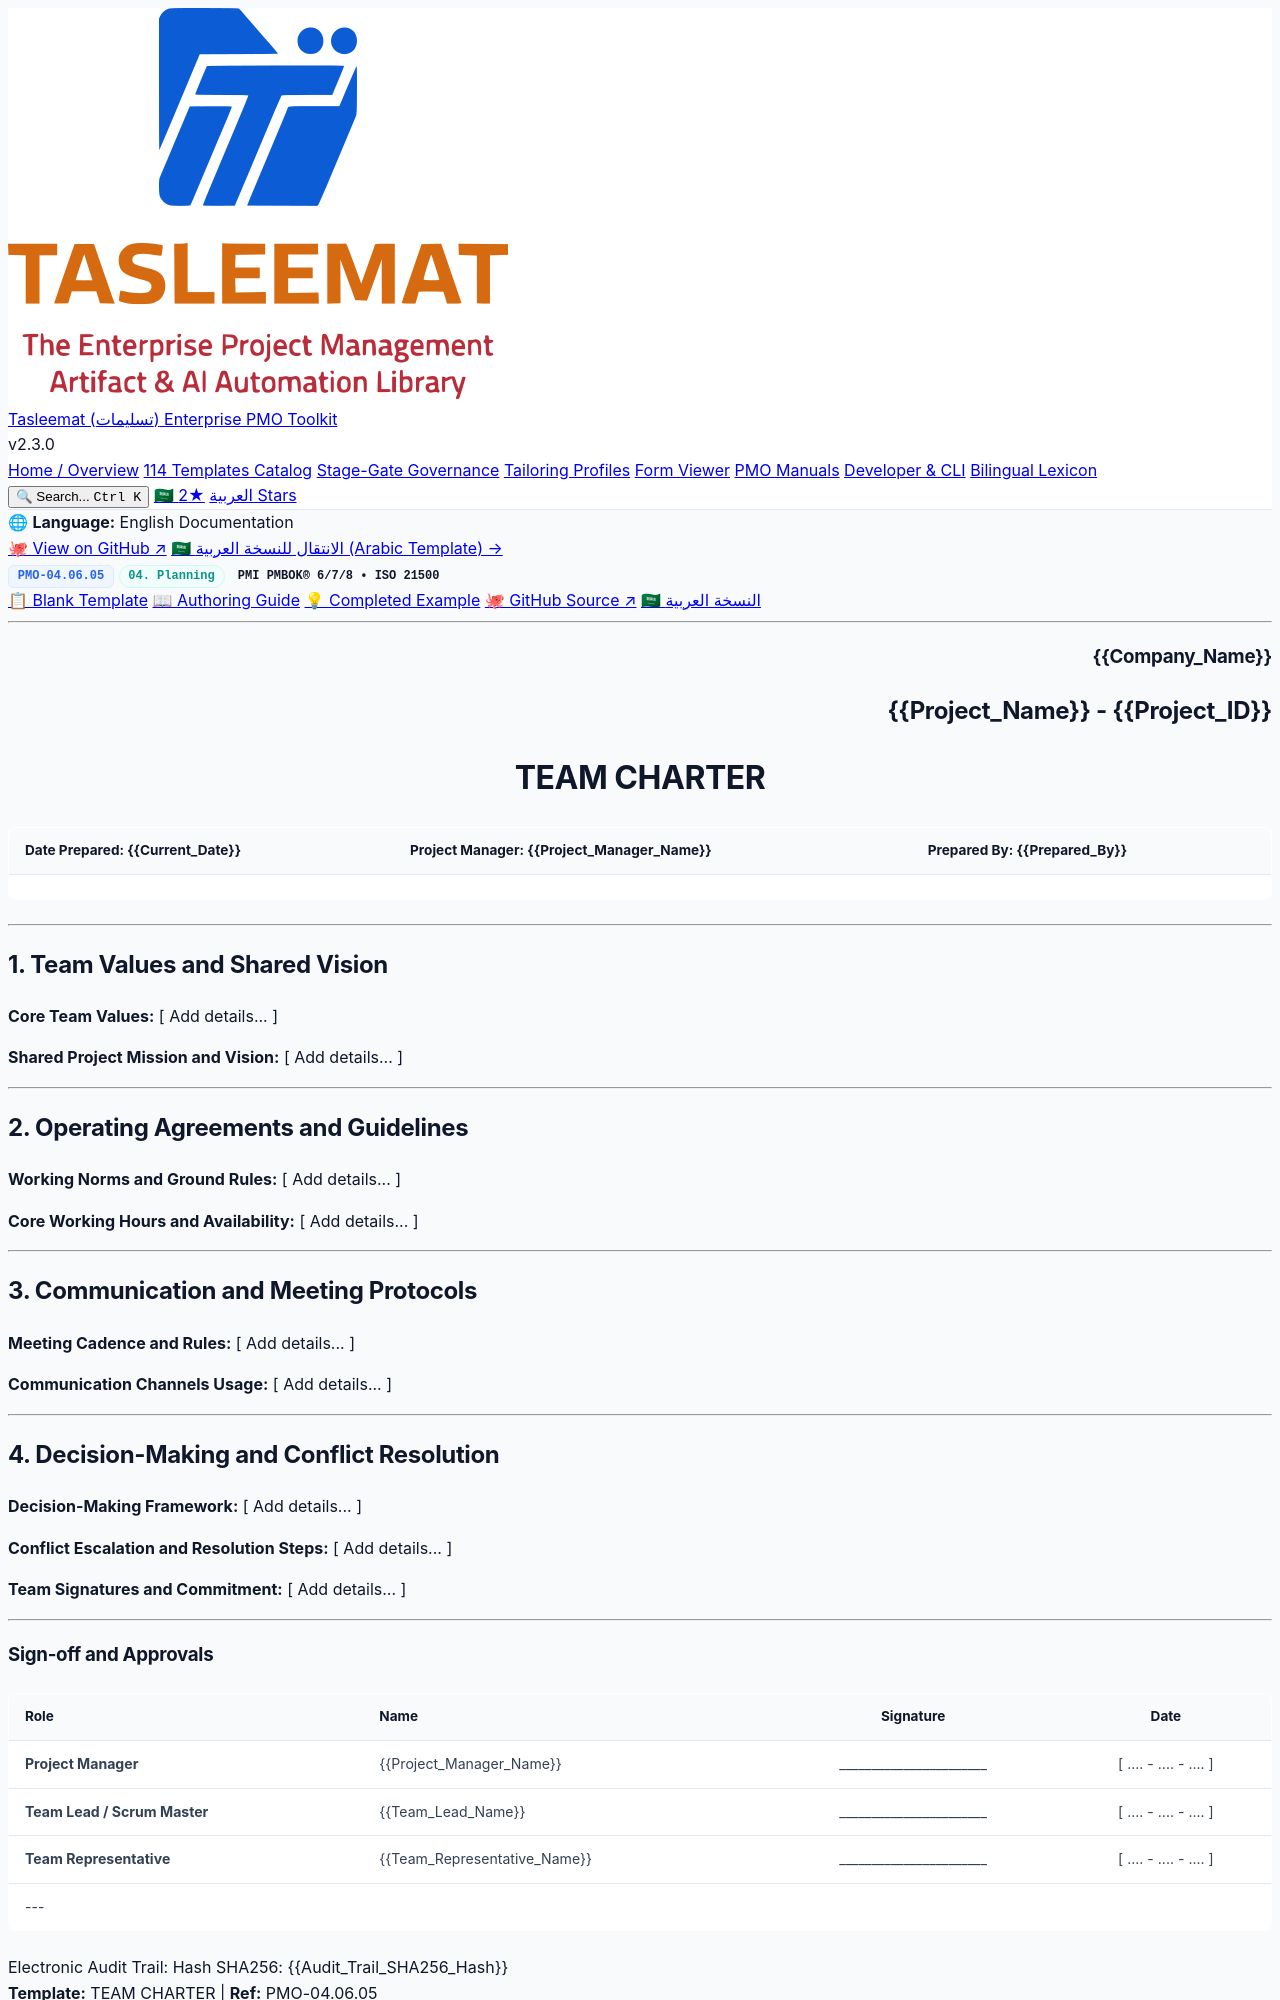

repository: fakhruldeen/Tasleemat · page: forms/en/04_Planning/06_Resource/04_06_05_Team_Charter_Template.html · generator: jekyll

<div class="lang-switch-bar">
  <span class="lang-switch-label">🌐 <strong>Language:</strong> English Documentation</span>
  <div class="lang-switch-actions">
    <a class="lang-switch-btn github-btn" href="https://github.com/fakhruldeen/Tasleemat/blob/main/forms/en/04_Planning/06_Resource/05_Team_Charter/04_06_05_Team_Charter_Template.md" target="_blank" rel="noopener noreferrer">🐙 View on GitHub ↗</a>
    <a class="lang-switch-btn" href="../../../ar/04_التخطيط/06_الموارد/04_06_05_ميثاق_الفريق_قالب.html">🇸🇦 الانتقال للنسخة العربية (Arabic Template) →</a>
  </div>
</div>

<div class="deliverable-header-card">
  <div class="deliverable-badge-row">
    <span class="badge badge-code">PMO-04.06.05</span>
    <span class="badge badge-phase">04. Planning</span>
    <span class="badge badge-standard">PMI PMBOK® 6/7/8 • ISO 21500</span>
  </div>
  <div class="deliverable-nav-pills">
    <a class="nav-pill active" href="#">📋 Blank Template</a>
    <a class="nav-pill" href="../../../../guides/en/04_Planning/06_Resource/04_06_05_Team_Charter_Guide.html">📖 Authoring Guide</a>
    <a class="nav-pill" href="../../../../examples/en/04_Planning/06_Resource/04_06_05_Team_Charter_Example.html">💡 Completed Example</a>
    <a class="nav-pill github-pill" href="https://github.com/fakhruldeen/Tasleemat/blob/main/forms/en/04_Planning/06_Resource/05_Team_Charter/04_06_05_Team_Charter_Template.md" target="_blank" rel="noopener noreferrer">🐙 GitHub Source ↗</a>
    <a class="nav-pill lang-pill" href="../../../ar/04_التخطيط/06_الموارد/04_06_05_ميثاق_الفريق_قالب.html">🇸🇦 النسخة العربية</a>
  </div>
</div>

---

<!--
---
type: Form
token_pointer: /_tokens/forms/en/04_Planning/06_Resource/05_Team_Charter/04_06_05_Team_Charter_Template.npy
token_count: 565
tokenizer_model_id: tiktoken/o200k_base
created_at: '2026-10-06T16:05:28.997763+00:00'
form_id: PMO-04.06.05
language: en
status: approved
---
-->

<!-- LLM INSTRUCTIONS: Fill in the [ Add details... ] placeholders based on project context.

Section Instructions:
- Team Values and Shared Vision: Provide comprehensive project data for all required fields in this section.
- Operating Agreements and Guidelines: Provide comprehensive project data for all required fields in this section.
- Communication and Meeting Protocols: Provide comprehensive project data for all required fields in this section.
- Decision-Making and Conflict Resolution: Provide comprehensive project data for all required fields in this section.
-->

<h3 align="right">{{Company_Name}}</h3>
<h2 align="right">{{Project_Name}} - {{Project_ID}}</h2>
<h1 align="center">TEAM CHARTER</h1>

| **Date Prepared:** {{Current_Date}} | **Project Manager:** {{Project_Manager_Name}} | **Prepared By:** {{Prepared_By}} |
| :--- | :--- | :--- |

---

## 1. Team Values and Shared Vision

**Core Team Values:**
[ Add details... ]

**Shared Project Mission and Vision:**
[ Add details... ]

---

## 2. Operating Agreements and Guidelines

**Working Norms and Ground Rules:**
[ Add details... ]

**Core Working Hours and Availability:**
[ Add details... ]

---

## 3. Communication and Meeting Protocols

**Meeting Cadence and Rules:**
[ Add details... ]

**Communication Channels Usage:**
[ Add details... ]

---
